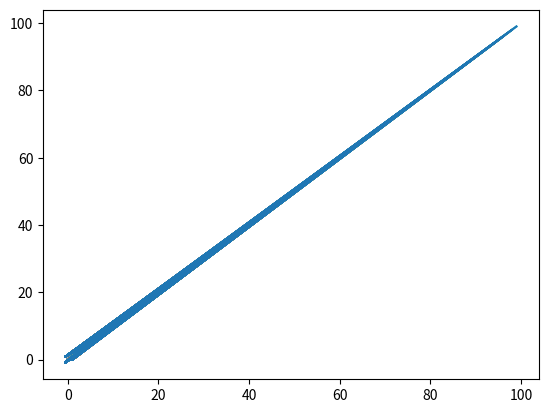

This figure's Python source:
import matplotlib.pyplot as plt, math,numpy as np
cos = math.cos
sin = math.sin
pi = math.pi
floor = math.floor
n = 3
vet_x = []
vet_y = []
for t in range(0,100):
    x = 2 * cos(pi/2*n) * cos(0.5 * ( t + (pi/n)*(  2 * floor( (n * t)/(2*pi)) + 1  ))) - cos((pi/n)*( 2 * floor((n*t)/(2*pi)) + 1 ))
    y = 2 * cos(pi/2*n) * sin(0.5 * ( t + (pi/n)*(  2 * floor( (n * t)/(2*pi)) + 1  ))) - sin((pi/n)*( 2 * floor((n*t)/(2*pi)) + 1 ))
    vet_x.append(x)
    vet_x.append(t)
    vet_y.append(y)
    vet_y.append(t)
    plt.plot(vet_x,vet_y)
    plt.show()
    
plt.plot(vet_x,vet_y)
plt.show()